2-way image classification set "NIKE DATASET" from GitHub (IamMohitM/Datasets); label vocabulary: Nike, non Nike.

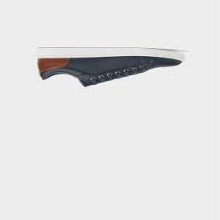
Label: non Nike

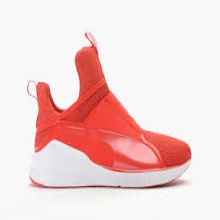
Label: non Nike

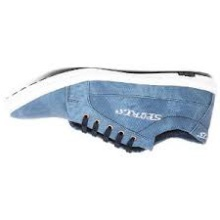
Label: non Nike

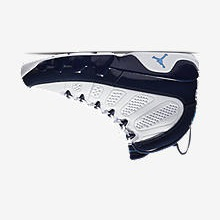
Label: Nike

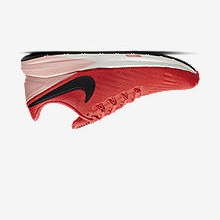
Label: Nike

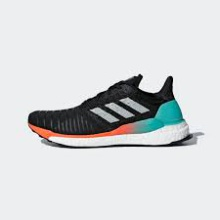
Label: non Nike
